Photos from the image-classification dataset "bccd_wbc_seg" in the GitHub repository ParthaPratimBanik/An-Automatic-Nucleus-Segmentation-and-CNN-Model-based-Classification-Method-of-White-Blood-Cell. Its 4 classes are: eosinophil, lymphocyte, monocyte, neutrophil.

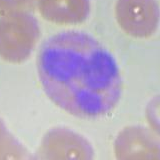
Label: eosinophil

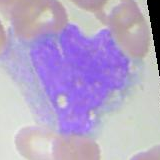
Label: monocyte

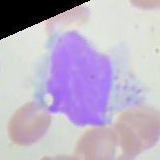
Label: monocyte

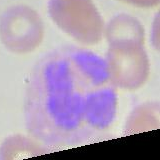
Label: neutrophil

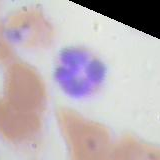
Label: neutrophil

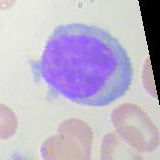
Label: lymphocyte
